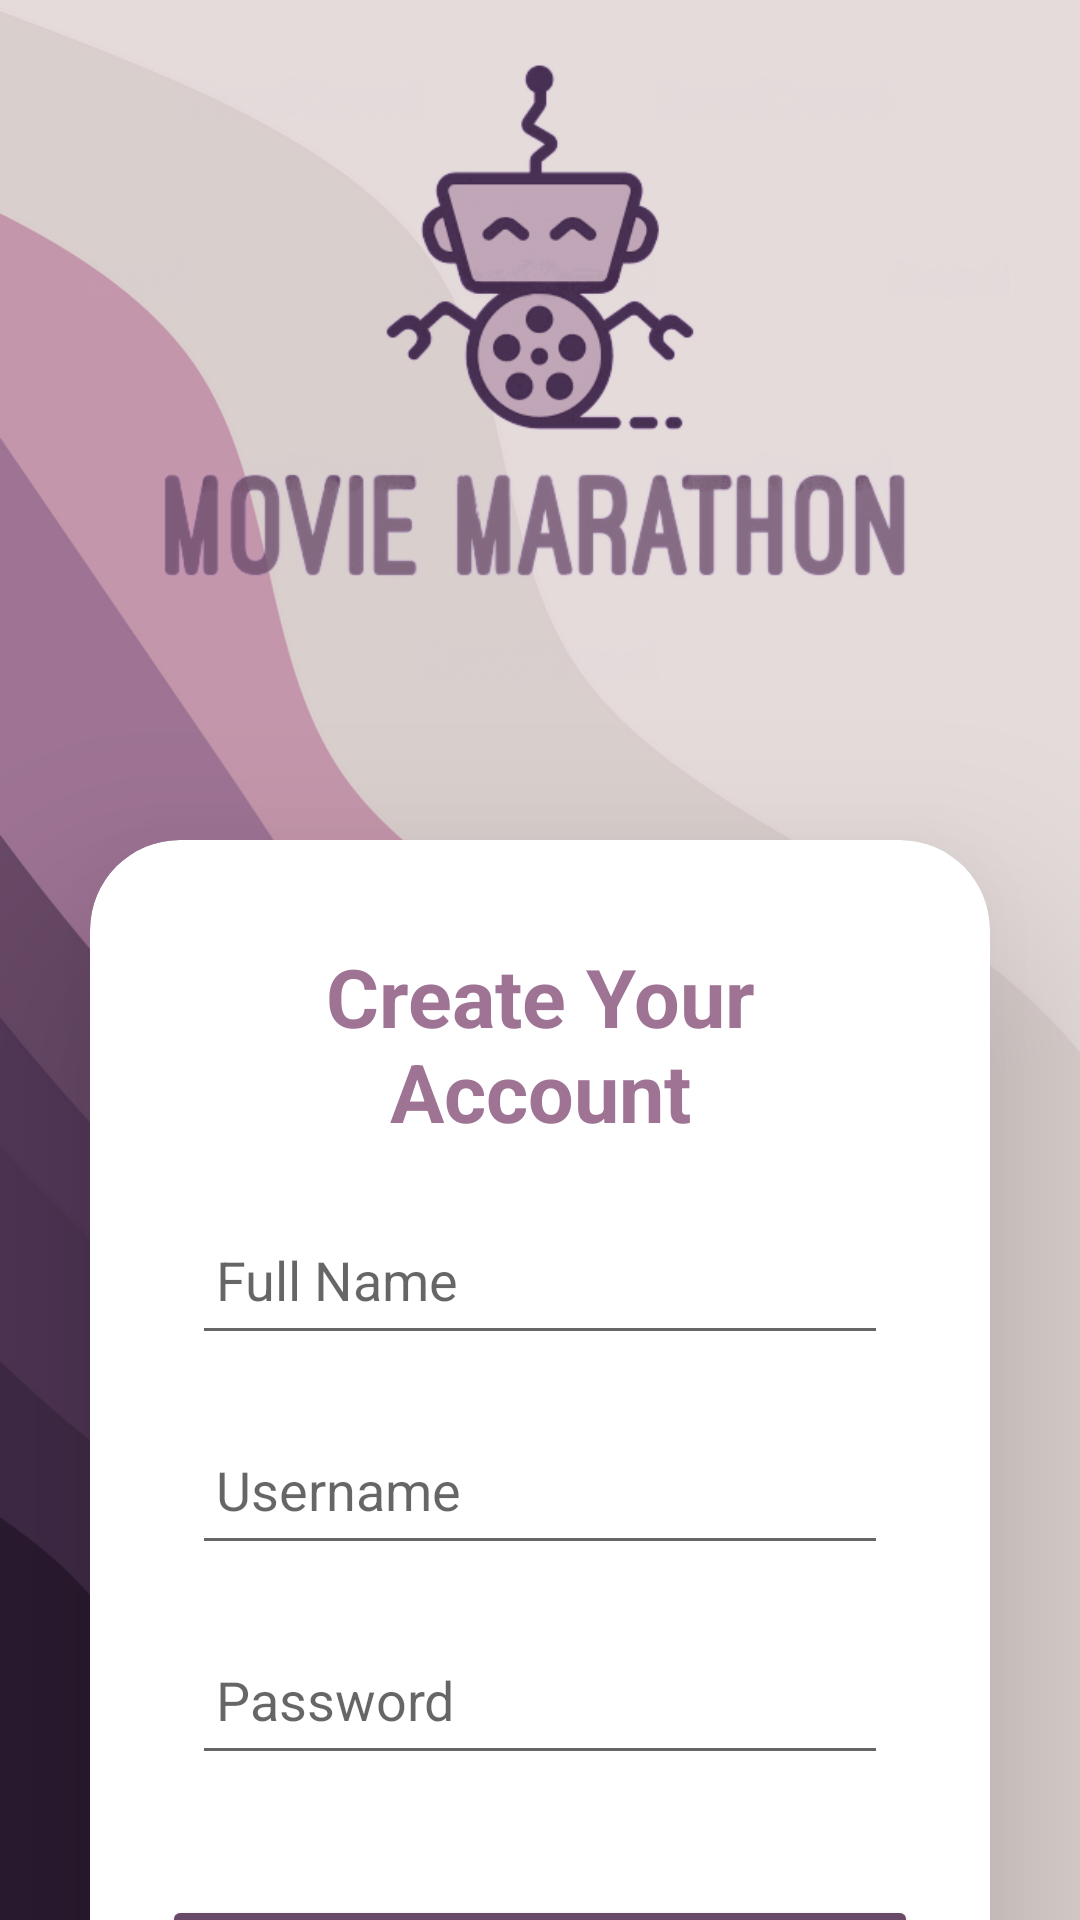

Layout XML and referenced resources for this Android screen:
<!-- AndroidManifest.xml: application theme Theme.MobileAssignment -->
<!-- res/layout/activity_register_screen.xml -->
<?xml version="1.0" encoding="utf-8"?>
<GridLayout xmlns:android="http://schemas.android.com/apk/res/android"
    xmlns:app="http://schemas.android.com/apk/res-auto"
    xmlns:tools="http://schemas.android.com/tools"
    xmlns:card_view="http://schemas.android.com/apk/res-auto"
    android:layout_width="match_parent"
    android:layout_height="wrap_content"
    android:background="@drawable/loginbk"
>

    <ImageView
        android:id="@+id/imageView"
        android:layout_width="wrap_content"
        android:layout_height="250dp"
        android:layout_row="0"
        android:layout_column="0"
        card_view:srcCompat="@drawable/customlogo" />

    <androidx.cardview.widget.CardView
        android:layout_width="match_parent"
        android:layout_height="wrap_content"
        android:layout_margin="30dp"
        android:layout_gravity="top"
        app:cardCornerRadius="30dp"
        app:cardElevation="40dp"
        android:layout_row="1"
        android:layout_column="0"
        >

        <LinearLayout
            android:layout_width="match_parent"
            android:layout_height="wrap_content"
            android:layout_gravity="center_horizontal"
            android:orientation="vertical"
            android:padding="24dp">

            <TextView
                android:id="@+id/Rregister"
                android:layout_width="match_parent"
                android:layout_height="wrap_content"
                android:text="Create Your Account"
                android:textAlignment="center"
                android:textColor="@color/purple_500"
                android:textSize="27sp"
                android:textStyle="bold"
                android:layout_margin="10dp"
                />

            <EditText
                android:id="@+id/Rfullname"
                android:layout_width="match_parent"
                android:layout_height="50dp"
                android:layout_margin="10dp"
                android:hint="Full Name"
                android:padding="8dp"
                android:textColor="@color/black" />

            <EditText
                android:id="@+id/Rusername"
                android:layout_width="match_parent"
                android:layout_height="50dp"
                android:layout_margin="10dp"
                android:drawablePadding="8dp"
                android:hint="Username"
                android:padding="8dp"
                android:textColor="@color/black" />

            <EditText
                android:id="@+id/Rpassword"
                android:layout_width="match_parent"
                android:layout_height="50dp"
                android:layout_margin="10dp"
                android:drawablePadding="8dp"
                android:hint="Password"
                android:inputType="textPassword"
                android:padding="8dp"
                android:textColor="@color/black" />

            <Button
                android:id="@+id/registerButton"
                android:layout_width="match_parent"
                android:layout_height="60dp"
                android:layout_marginTop="30dp"
                android:backgroundTint="@color/purple_600"
                android:onClick="registerClick"
                android:text="Register"
                android:textSize="18sp"
                app:cornerRadius="20dp" />

        </LinearLayout>
    </androidx.cardview.widget.CardView>
</GridLayout>
<!-- resources referenced by this layout -->
<resources>
  <color name="black">#FF000000</color>
  <color name="purple_500">#9e7394</color>
  <color name="purple_600">#684967</color>
  <!-- drawable customlogo: png bitmap (drawable, 24825 bytes) -->
  <!-- drawable loginbk: png bitmap (drawable-v24, 44204 bytes) -->
  <style name="Theme.MobileAssignment" parent="Theme.MaterialComponents.DayNight.NoActionBar">
          
          <item name="colorPrimary">@color/purple_500</item>
          <item name="colorPrimaryVariant">@color/purple_600</item>
          <item name="colorOnPrimary">@color/white</item>
          
          <item name="colorSecondary">@color/teal_200</item>
          <item name="colorSecondaryVariant">@color/teal_700</item>
          <item name="colorOnSecondary">@color/black</item>
          
          <item name="android:statusBarColor" tools:targetApi="l">?attr/colorPrimaryVariant</item>
          
      </style>
  <color name="white">#FFFFFFFF</color>
  <color name="teal_200">#FF03DAC5</color>
  <color name="teal_700">#FF018786</color>
</resources>
